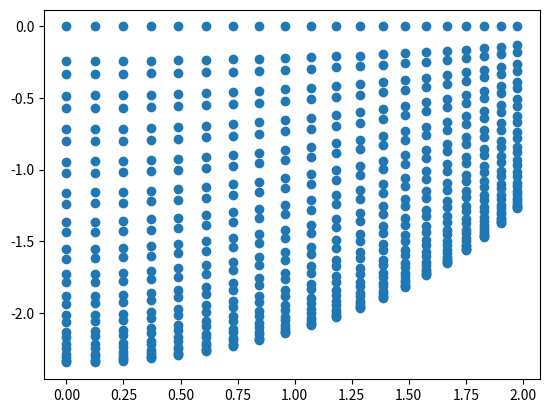

Source code (Python):
#!/usr/bin/env python3
# -*- coding: utf-8 -*-
"""
Created on Fri Dec 28 13:33:59 2018

[redacted]
"""

import numpy as np
from collections.abc import Iterable
import matplotlib.pyplot as plt


hb = 6.626e-34/(2*np.pi)
kb = 1.38e-23
q = 1.602e-19
me = 9.11e-31
A = 1e-10


def k_parallel(ek):
    '''
    Convert kinetic energy in eV to inverse Angstrom
    '''
    return np.sqrt(2*me/hb**2*ek*q)*A


def ang_mesh(N,th,ph):
    '''
    Generate a mesh over the indicated range of theta and phi,
    with N elements along each of the two directions
    
    *args*:

        - **N**: int or iterable of length 2 indicating # of points along *th*, and *ph* respectively
        
        - **th**: iterable length 2 of float (endpoints of theta range)
        
        - **ph**: iterable length 2 of float (endpoints of phi range)
    
    *return*:

        - numpy array of N_th x N_ph float, representing mesh of angular coordinates
    
    ***
    '''
    try:
        if isinstance(N,Iterable):
            N_th,N_ph = int(N[0]),int(N[1])
        else:
            N_th,N_ph = int(N),int(N)
    except ValueError:
        print('ERROR: Invalid datatype for number of points in mesh. Return none')
        return None
    return np.meshgrid(np.linspace(th[0],th[1],N_th),np.linspace(ph[0],ph[1],N_ph))

def k_mesh(Tmesh,Pmesh,ek):
    '''
    Application of rotation to a normal-emission vector (i.e. (0,0,1) vector)
    Third column of a rotation matrix formed by product of rotation about vertical (ky), and rotation around kx axis
    c.f. Labbook 28 December, 2018
    
    *args*:

        - **Tmesh**: numpy array of float, output of *ang_mesh*
        
        - **Pmesh**: numpy array of float, output of *ang_mesh*
        
        - **ek**: float, kinetic energy in eV
    
    *return*:

        - **kvec**: numpy array of float, in-plane momentum array associated with angular emission coordinates
    
    ***
    '''
    klen = k_parallel(ek)
    kvec = klen*np.array([-np.sin(Tmesh),-np.cos(Tmesh)*np.sin(Pmesh),np.cos(Tmesh)*np.cos(Pmesh)])

    return kvec



def rot_vector(vector,th,ph):
    '''
    Rotation of vector by theta and phi angles, about the global y-axis by theta, followed by a rotation about
    the LOCAL x axis by phi. This is analogous to the rotation of a cryostat with a vertical-rotation axis (theta),
    and a sample-mount tilt angle (phi). NOTE: need to extend to include cryostats where the horizontal rotation axis
    is fixed, as opposed to the vertical axis--I have never seen such a system but it is of course totally possible.
    
    *args*:

        - **vector**: numpy array length 3 of float (vector to rotate)
        
        - **th**: float, or numpy array of float -- vertical rotation angle(s)
        
        - **ph**: float, or numpy array of float -- horizontal tilt angle(s)
    
    *return*:

        - numpy array of float, rotated vectors for all angles: shape 3 x len(ph) x len(th)
        NOTE: will flatten any length-one dimensions  
    
    ***
    '''
   
    if not isinstance(th,Iterable):
        th = np.array([th])
    if not isinstance(ph,Iterable):     
        ph = np.array([ph])
    th,ph = np.meshgrid(th,ph)
     
    Rm = np.array([[np.cos(th),np.zeros(np.shape(th)),np.sin(th)],[np.sin(th)*np.sin(ph),np.cos(ph),-np.cos(th)*np.sin(ph)],[-np.sin(th)*np.cos(ph),np.sin(ph),np.cos(th)*np.cos(ph)]])
    return np.squeeze(np.einsum('ijkl,j->ikl',Rm,vector))


def plot_mesh(ek,N,th,ph):
    '''
    Plotting tool, plot all points in mesh, for an array of N angles,
    at a fixed kinetic energy.

    *args*:

        - **ek**: float, kinetic energy, eV
        
        - **N**: tuple of 2 int, number of points along each axis
        
        - **thx**: tuple of 2 float, range of horizontal angles, radian
        
        - **thy**: tuple of 2 float, range of vertical angles, radian

    ***
    '''

    kpts = gen_kpoints(ek,N,th,ph,0)
    
    fig = plt.figure()
    ax = fig.add_subplot(111)
    ax.scatter(kpts[:,0],kpts[:,1])
    ax.set_aspect(1)


def gen_kpoints(ek,N,thx,thy,kz):
    '''
    Generate a mesh of kpoints over a mesh of emission angles.
    
    *args*:

        - **ek**: float, kinetic energy, eV
        
        - **N**: tuple of 2 int, number of points along each axis
        
        - **thx**: tuple of 2 float, range of horizontal angles, radian
        
        - **thy**: tuple of 2 float, range of vertical angles, radian
        
        - **kz**: float, k-perpendicular of interest, inverse Angstrom
        
    *return*:

        - **k_array**: numpy array of N[1]xN[0] float, corresponding to mesh of in-plane momenta
        
    ***    
    '''
    Thx,Thy = ang_mesh(N,thx,thy)
    kv = k_mesh(Thx,Thy,ek)
    kx = kv[0,:,:].flatten()
    ky = kv[1,:,:].flatten()
    k_array = np.array([[kx[i],ky[i],kz] for i in range(len(kx))])
    return k_array


if __name__ == "__main__":
    rad = np.pi/180
    kp = k_parallel(60)
    N = 37
    To = 0
    Tlims = [-13*rad+To*rad,13*rad+To*rad]
    Plims = [-25*rad,25*rad]
    #plot_mesh(10,N,Tlims,Plims)
    
    kp = gen_kpoints(21,(20,30),(-1,0),(0,3),0)
    fig  = plt.figure()
    ax = fig.add_subplot(111)
    ax.scatter(kp[:,0],kp[:,1])